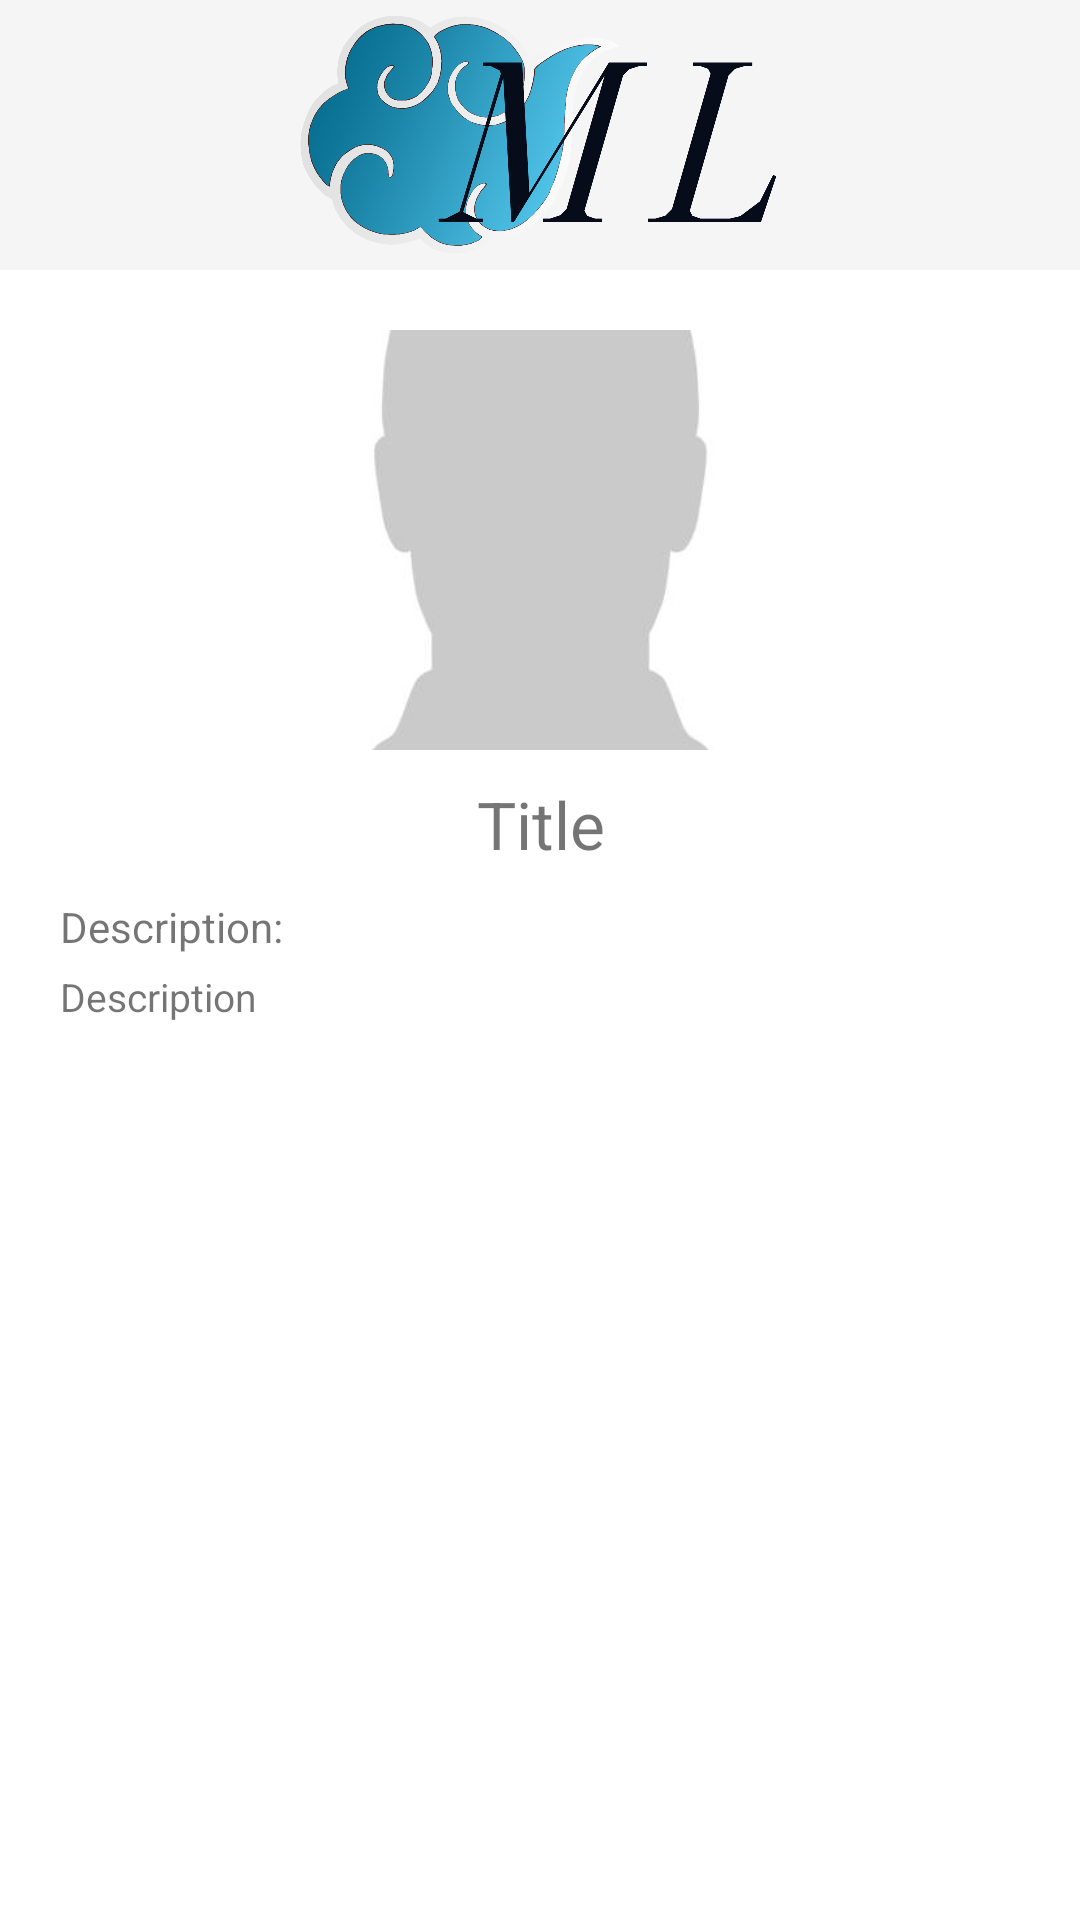

Write the Android layout XML for this screen, with the resource values it uses.
<!-- AndroidManifest.xml: application theme Theme.MangaLibrary -->
<!-- res/layout/activity_detail.xml -->
<?xml version="1.0" encoding="utf-8"?>
<androidx.constraintlayout.widget.ConstraintLayout xmlns:android="http://schemas.android.com/apk/res/android"
    xmlns:app="http://schemas.android.com/apk/res-auto"
    xmlns:tools="http://schemas.android.com/tools"
    android:layout_width="match_parent"
    android:layout_height="match_parent"
    tools:context=".DetailActivity">
    <ImageView
        android:id="@+id/logo"
        android:layout_width="match_parent"
        android:layout_height="90dp"
        android:background="@color/off_white"
        android:contentDescription="@string/app_logo"
        app:layout_constraintStart_toStartOf="parent"
        app:layout_constraintTop_toTopOf="parent"
        app:srcCompat="@drawable/cloudlogo" />

    <ImageView
        android:id="@+id/detail_cover"
        android:layout_width="265dp"
        android:layout_height="140dp"
        android:layout_marginTop="20dp"
        android:scaleType="centerCrop"
        app:layout_constraintEnd_toEndOf="parent"
        app:layout_constraintStart_toStartOf="parent"
        app:layout_constraintTop_toBottomOf="@+id/logo"
        app:srcCompat="@drawable/blankavatar" />

    <TextView
        android:id="@+id/textView"
        android:layout_width="wrap_content"
        android:layout_height="wrap_content"
        android:layout_marginStart="20dp"
        android:layout_marginTop="10dp"
        android:text="Description:"
        app:layout_constraintStart_toStartOf="parent"
        app:layout_constraintTop_toBottomOf="@+id/title1" />

    <TextView
        android:id="@+id/description"
        android:layout_width="wrap_content"
        android:layout_height="wrap_content"
        android:minWidth="370dp"
        android:maxWidth="375dp"
        android:paddingRight="30dp"
        android:maxHeight="200dp"
        android:layout_marginTop="5dp"
        android:text="Description"
        android:textSize="13dp"
        app:layout_constraintEnd_toEndOf="parent"
        app:layout_constraintHorizontal_bias="0.0"
        app:layout_constraintStart_toStartOf="@+id/textView"
        app:layout_constraintTop_toBottomOf="@+id/textView" />

    <TextView
        android:id="@+id/title1"
        android:layout_width="363dp"
        android:layout_height="wrap_content"
        android:maxHeight="53dp"
        android:layout_marginStart="20dp"
        android:layout_marginTop="10dp"
        android:layout_marginEnd="20dp"
        android:gravity="center"
        android:text="Title"
        android:textSize="22sp"
        app:layout_constraintEnd_toEndOf="parent"
        app:layout_constraintStart_toStartOf="parent"
        app:layout_constraintTop_toBottomOf="@+id/detail_cover" />

    <ListView
        android:id="@+id/chapterlist"
        android:layout_width="368dp"
        android:layout_height="1dp"
        android:layout_marginTop="10dp"
        android:contextClickable="true"
        android:maxHeight="100dp"
        android:minWidth="50dp"
        android:minHeight="60dp"
        app:layout_constraintEnd_toEndOf="@+id/description"
        app:layout_constraintHorizontal_bias="0.0"
        app:layout_constraintStart_toStartOf="@+id/description"
        app:layout_constraintTop_toBottomOf="@+id/description"></ListView>

</androidx.constraintlayout.widget.ConstraintLayout>
<!-- resources referenced by this layout -->
<resources>
  <color name="off_white">#f5f5f5</color>
  <!-- drawable blankavatar: png bitmap (drawable, 16655 bytes) -->
  <!-- drawable cloudlogo: png bitmap (drawable, 893673 bytes) -->
  <string name="app_logo">App Logo</string>
  <style name="Theme.MangaLibrary" parent="Theme.MaterialComponents.DayNight.NoActionBar">
          
          <item name="colorPrimary">@color/purple_500</item>
          <item name="colorPrimaryVariant">@color/purple_700</item>
          <item name="colorOnPrimary">@color/white</item>
          
          <item name="colorSecondary">@color/teal_200</item>
          <item name="colorSecondaryVariant">@color/teal_700</item>
          <item name="colorOnSecondary">@color/black</item>
          
          <item name="android:statusBarColor">?attr/colorPrimaryVariant</item>
          
      </style>
  <color name="purple_500">#FF6200EE</color>
  <color name="purple_700">#FF3700B3</color>
  <color name="white">#FFFFFFFF</color>
  <color name="teal_200">#FF03DAC5</color>
  <color name="teal_700">#FF018786</color>
  <color name="black">#FF000000</color>
</resources>
